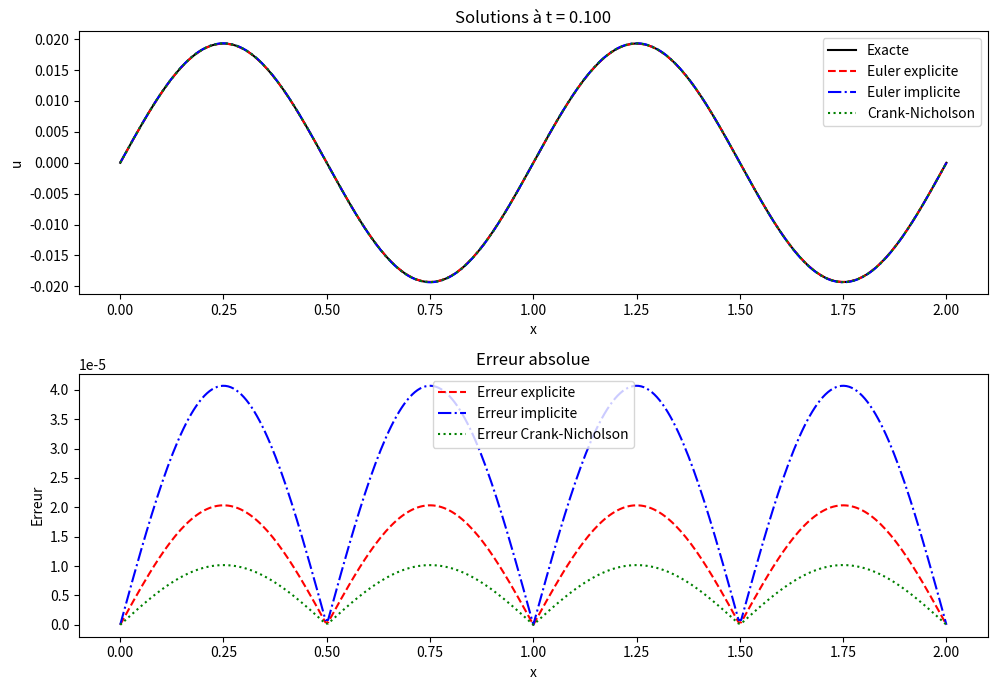

The matplotlib source for this figure:
import numpy as np
import matplotlib.pyplot as plt
import time
from scipy.sparse import diags
from scipy.sparse.linalg import spsolve
from scipy.sparse import csc_matrix

#PAramètres globaux
L = 2.0
T = 0.1
nx = 315
x = np.linspace(0, L, nx)
dx = x[1] - x[0]

# Define nt values for each method
nt_explicit = int(T / (0.500 * dx**2))     #CFL (r <= 0.5)
nt_implicit = int(T / (0.500 * dx**2))
nt_cn = int(T / (0.500* dx**2))

#compute dt et r 
dt_explicit = T / nt_explicit
r_explicit = dt_explicit / dx**2

dt_implicit = T / nt_implicit
r_implicit = dt_implicit / dx**2

dt_cn = T / nt_cn
r_cn = dt_cn / dx**2


# On défini la condition intiale f(x) = sin(2*pi*x)
def initial_condition(x, n_mode=2):
    return np.sin(n_mode * np.pi * x)

def exact_solution(x, t, n_mode=2):
    return np.exp(- (n_mode * np.pi)**2 * t) * np.sin(n_mode * np.pi * x)

def erreur_L2(u_num, u_exact, dx):
    return np.sqrt(np.sum((u_num - u_exact)**2) * dx)

#méthode explicite nous permet une résolution direct via le schéma numérique déterminé
def euler_explicit(u0, r, nt):
    """
    schéma explicite : u^{n+1} = u^n + r (u_{i+1}^n - 2 u_i^n + u_{i-1}^n)
    condition CFL nécessaire pour la stabilité : r <= 0.5
    r = dt/(dx**2)
    ordre 2 en espace, ordre 1 en temps
    """
    u = u0.copy()
    start_explicit = time.time()
    for _ in range(nt):
        u[1:-1] = u[1:-1] + r * (u[2:] - 2*u[1:-1] + u[:-2])
        u[0] = 0
        u[-1] = 0

    end_explicit = time.time()
    print("Temps pour modèle explicite :", end_explicit - start_explicit)
    return u

#méthode impicite nous oblige à résoudre avec implémentation d'une matrice A
def euler_implicit(u0, r, nt):
    """
    schéma implicite : u_i^{n+1} - r * (u_{i+1}^{n+1} - 2 u_i^{n+1} + u_{i-1}^{n+1}) = u_i^n
    non conditionné par CFL (stable quel que soit r)
    r = dt/(dx**2)
    ordre 2 en espace, ordre 1 en temps
    """
    u = u0.copy()
    main_diag = (1 + 2*r) * np.ones(nx-2)
    off_diag = -r * np.ones(nx-3)
    A = diags([main_diag, off_diag, off_diag], [0, -1, 1])
    A_csc = A.tocsc()
    start_implicit = time.time()
    for _ in range(nt):
        b = u[1:-1]
        u[1:-1] = spsolve(A_csc, b)
        u[0] = 0
        u[-1] = 0
    end_implicit = time.time()
    print("Temps pour modèle implicite :", end_implicit - start_implicit)
    return u

def crank_nicholson(u0, r, nt):
    """
    schéma crank-nicholson : u_i^{n+1} - (r/2) * (u_{i+1}^{n+1} - 2 u_i^{n+1} + u_{i-1}^{n+1}) = u_i^n + (r/2) * (u_{i+1}^n - 2 u_i^n + u_{i-1}^n)
    moyenne du schéma implicite et explicite, il nous permet d'avoir une solution stable et très proche de la solution exacte
    non conditionné par CFL (stable quel que soit r)
    r = dt/(dx**2)
    ordre 2 en espace, ordre 2 en temps
    """
    u = u0.copy()
    main_diag_A = (1 + r) * np.ones(nx-2) #diag principale 1 + delta(t)/(delta(x))**2
    off_diag_A = (-r/2) * np.ones(nx-3) #diag sup et sous -delta(t)/2(delta(x))**2
    A = diags([main_diag_A, off_diag_A, off_diag_A], [0, -1, 1])
    
    main_diag_B = (1 - r) * np.ones(nx-2)   #diag principale 1 - delta(t)/(delta(x))**2
    off_diag_B = (r/2) * np.ones(nx-3)  #diag sup et sous +delta(t)/2(delta(x))**2
    B = diags([main_diag_B, off_diag_B, off_diag_B], [0, -1, 1])
    
    A_csc = A.tocsc()
    B_csc = B.tocsc()
    start_crank_nicholson = time.time()
    for _ in range(nt):
        b = B_csc.dot(u[1:-1])  #calcul de B*un avec les conditions au bord fixées plus tard
        u[1:-1] = spsolve(A_csc, b) #resolution de A un+1 = B un 
        u[0] = 0    #conditions au bord
        u[-1] = 0   #conditions au bord
    end_crank_nicholson = time.time()
    print("Temps pour modèle de Crank-Nicholson :", end_crank_nicholson - start_crank_nicholson)
    return u

def plot_results(x, u_exact, u_exp, u_imp, u_cn, err_exp, err_imp, err_cn):
    plt.figure(figsize=(10, 7))

    plt.subplot(2,1,1)
    plt.plot(x, u_exact, 'k-', label='Exacte')
    plt.plot(x, u_exp, 'r--', label='Euler explicite')
    plt.plot(x, u_imp, 'b-.', label='Euler implicite')
    plt.plot(x, u_cn, 'g:', label='Crank-Nicholson')
    plt.title('Solutions à t = {:.3f}'.format(T))
    plt.xlabel('x')
    plt.ylabel('u')
    plt.legend()

    plt.subplot(2,1,2)
    plt.plot(x, err_exp, 'r--', label='Erreur explicite')
    plt.plot(x, err_imp, 'b-.', label='Erreur implicite')
    plt.plot(x, err_cn, 'g:', label='Erreur Crank-Nicholson')
    plt.title('Erreur absolue')
    plt.xlabel('x')
    plt.ylabel('Erreur')
    plt.legend()

    plt.tight_layout()
    plt.savefig("results.png")
    plt.show()

def main():
    u0 = initial_condition(x, 2)
    u_exact = exact_solution(x, T, 2)

    u_exp = euler_explicit(u0, r_explicit, nt_explicit)
    u_imp = euler_implicit(u0, r_implicit, nt_implicit)
    u_cn = crank_nicholson(u0, r_cn, nt_cn)

    err_exp = np.abs(u_exp - u_exact)
    err_imp = np.abs(u_imp - u_exact)
    err_cn = np.abs(u_cn - u_exact)
    
    err_explicit = erreur_L2(u_exp, u_exact, dx)
    err_implicit = erreur_L2(u_imp, u_exact, dx)
    err_crank = erreur_L2(u_cn, u_exact, dx)
    
    print(f"r_explicit = {r_explicit:.3f} (doit être ≤ 0.5)")
    print(f"r_implicit = {r_implicit:.3f}")
    print(f"r_cn = {r_cn:.3f}")

    print(f"Erreurs L2 calculées au temps T={T}:")
    print(f" Euler explicite : {err_explicit:.6e} ")
    print(f" Euler implicite : {err_implicit:.6e} ")
    print(f" Crank-Nicholson : {err_crank:.6e} ")

    plot_results(x, u_exact, u_exp, u_imp, u_cn, err_exp, err_imp, err_cn)

    # Conservation de l'intégrale
    print("\nIntégrales (doivent décroître exponentiellement) :")
    print(f"Exacte : {np.trapz(np.abs(u_exact), x):.2e}")
    print(f"Explicite : {np.trapz(np.abs(u_exp), x):.2e}")

if __name__ == "__main__":
    main()